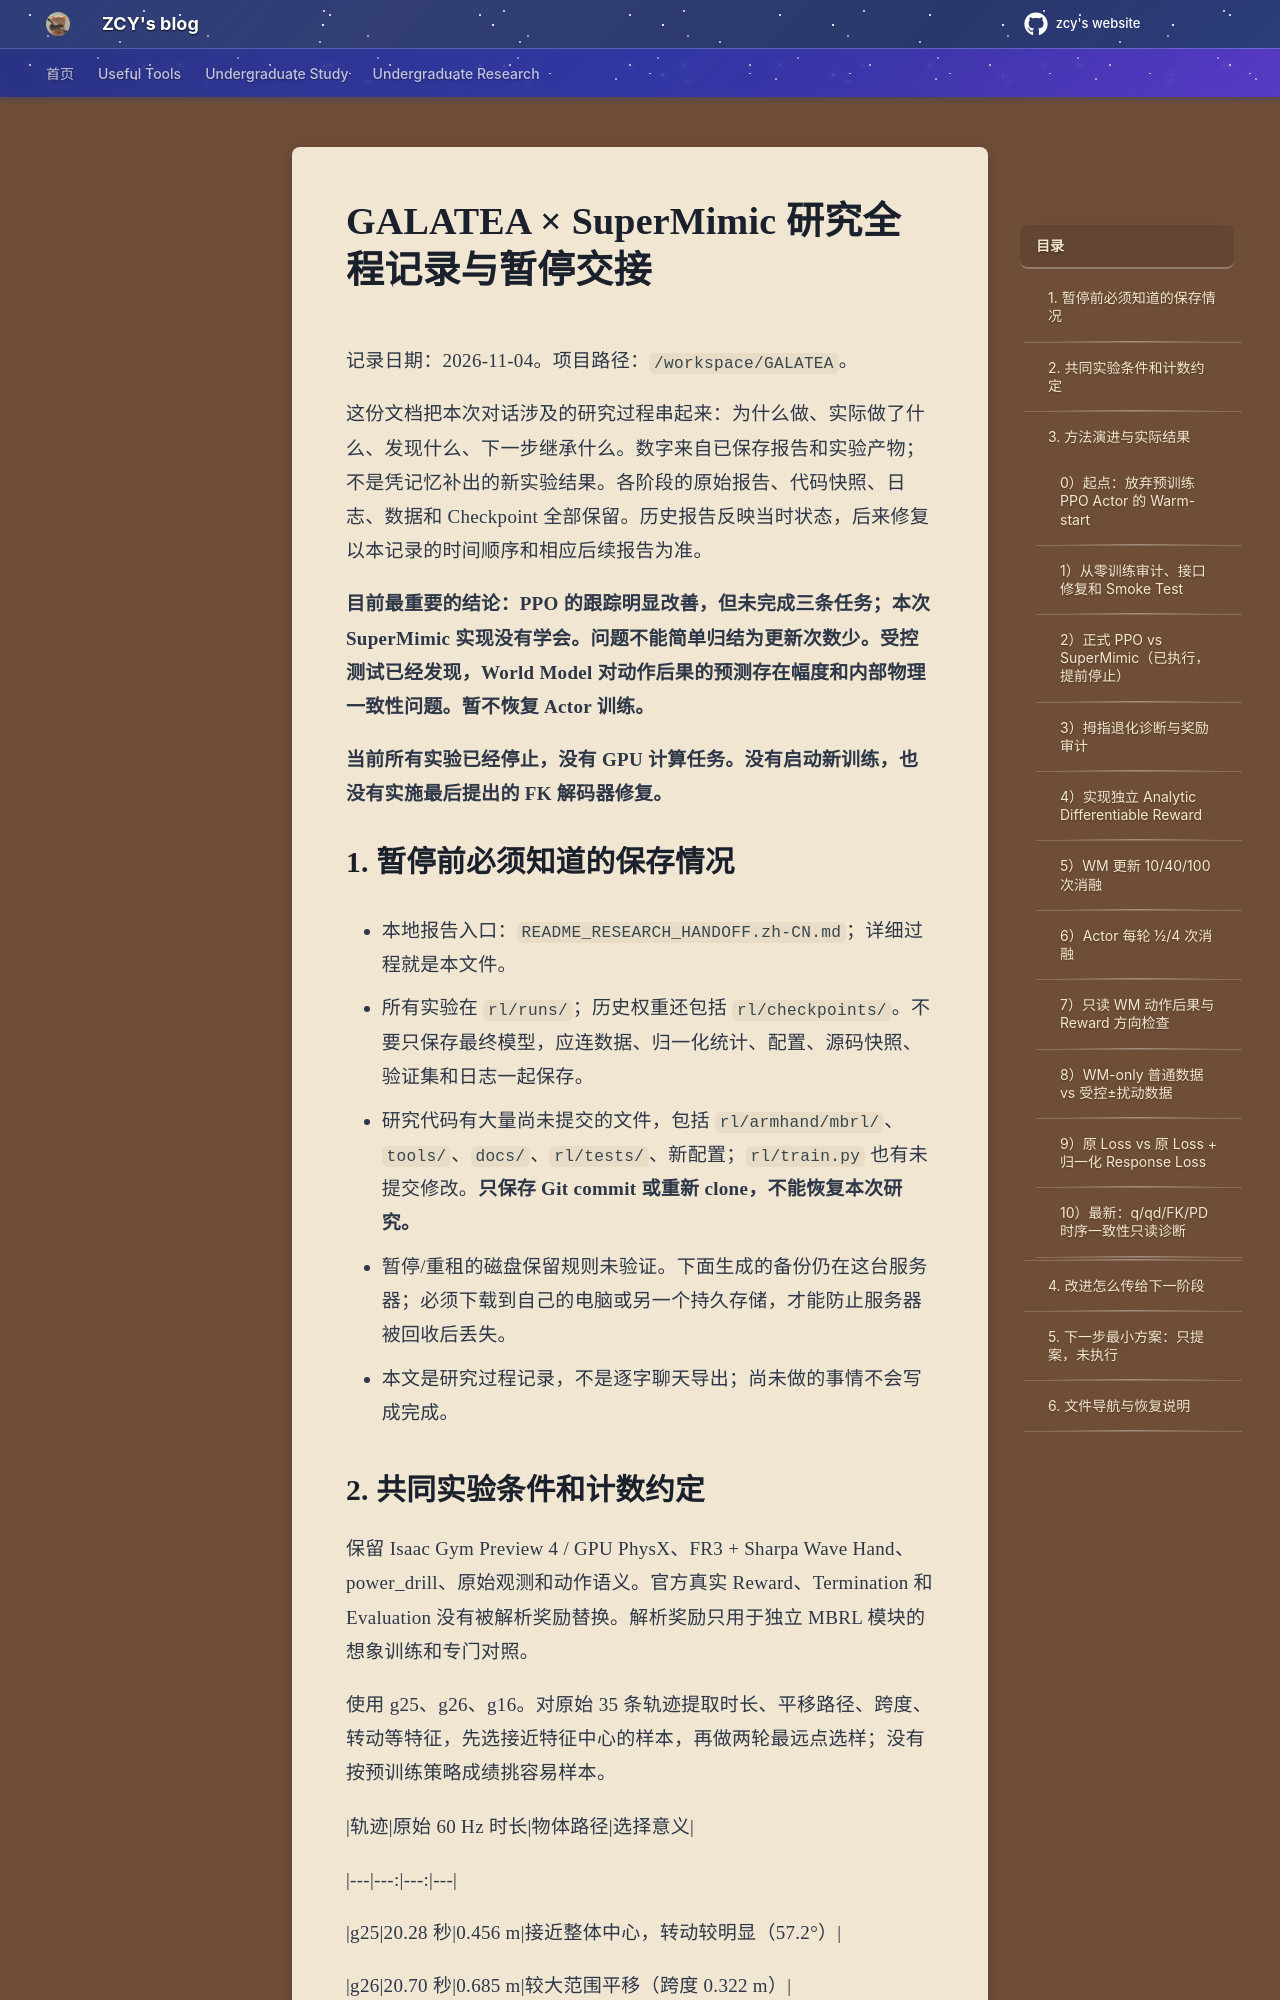

repository: mouchenmou/ZCY-s-website · page: 笔记本/Robotics Research/迁移SuperMimic到GALATEA/研究全程记录/index.html · generator: mkdocs

# GALATEA × SuperMimic 研究全程记录与暂停交接

  

记录日期：2026-11-04。项目路径：`/workspace/GALATEA`。

  

这份文档把本次对话涉及的研究过程串起来：为什么做、实际做了什么、发现什么、下一步继承什么。数字来自已保存报告和实验产物；不是凭记忆补出的新实验结果。各阶段的原始报告、代码快照、日志、数据和 Checkpoint 全部保留。历史报告反映当时状态，后来修复以本记录的时间顺序和相应后续报告为准。

  

**目前最重要的结论：PPO 的跟踪明显改善，但未完成三条任务；本次 SuperMimic 实现没有学会。问题不能简单归结为更新次数少。受控测试已经发现，World Model 对动作后果的预测存在幅度和内部物理一致性问题。暂不恢复 Actor 训练。**

  

**当前所有实验已经停止，没有 GPU 计算任务。没有启动新训练，也没有实施最后提出的 FK 解码器修复。**

  

## 1. 暂停前必须知道的保存情况

  

- 本地报告入口：`README_RESEARCH_HANDOFF.zh-CN.md`；详细过程就是本文件。

- 所有实验在 `rl/runs/`；历史权重还包括 `rl/checkpoints/`。不要只保存最终模型，应连数据、归一化统计、配置、源码快照、验证集和日志一起保存。

- 研究代码有大量尚未提交的文件，包括 `rl/armhand/mbrl/`、`tools/`、`docs/`、`rl/tests/`、新配置；`rl/train.py` 也有未提交修改。**只保存 Git commit 或重新 clone，不能恢复本次研究。**

- 暂停/重租的磁盘保留规则未验证。下面生成的备份仍在这台服务器；必须下载到自己的电脑或另一个持久存储，才能防止服务器被回收后丢失。

- 本文是研究过程记录，不是逐字聊天导出；尚未做的事情不会写成完成。
